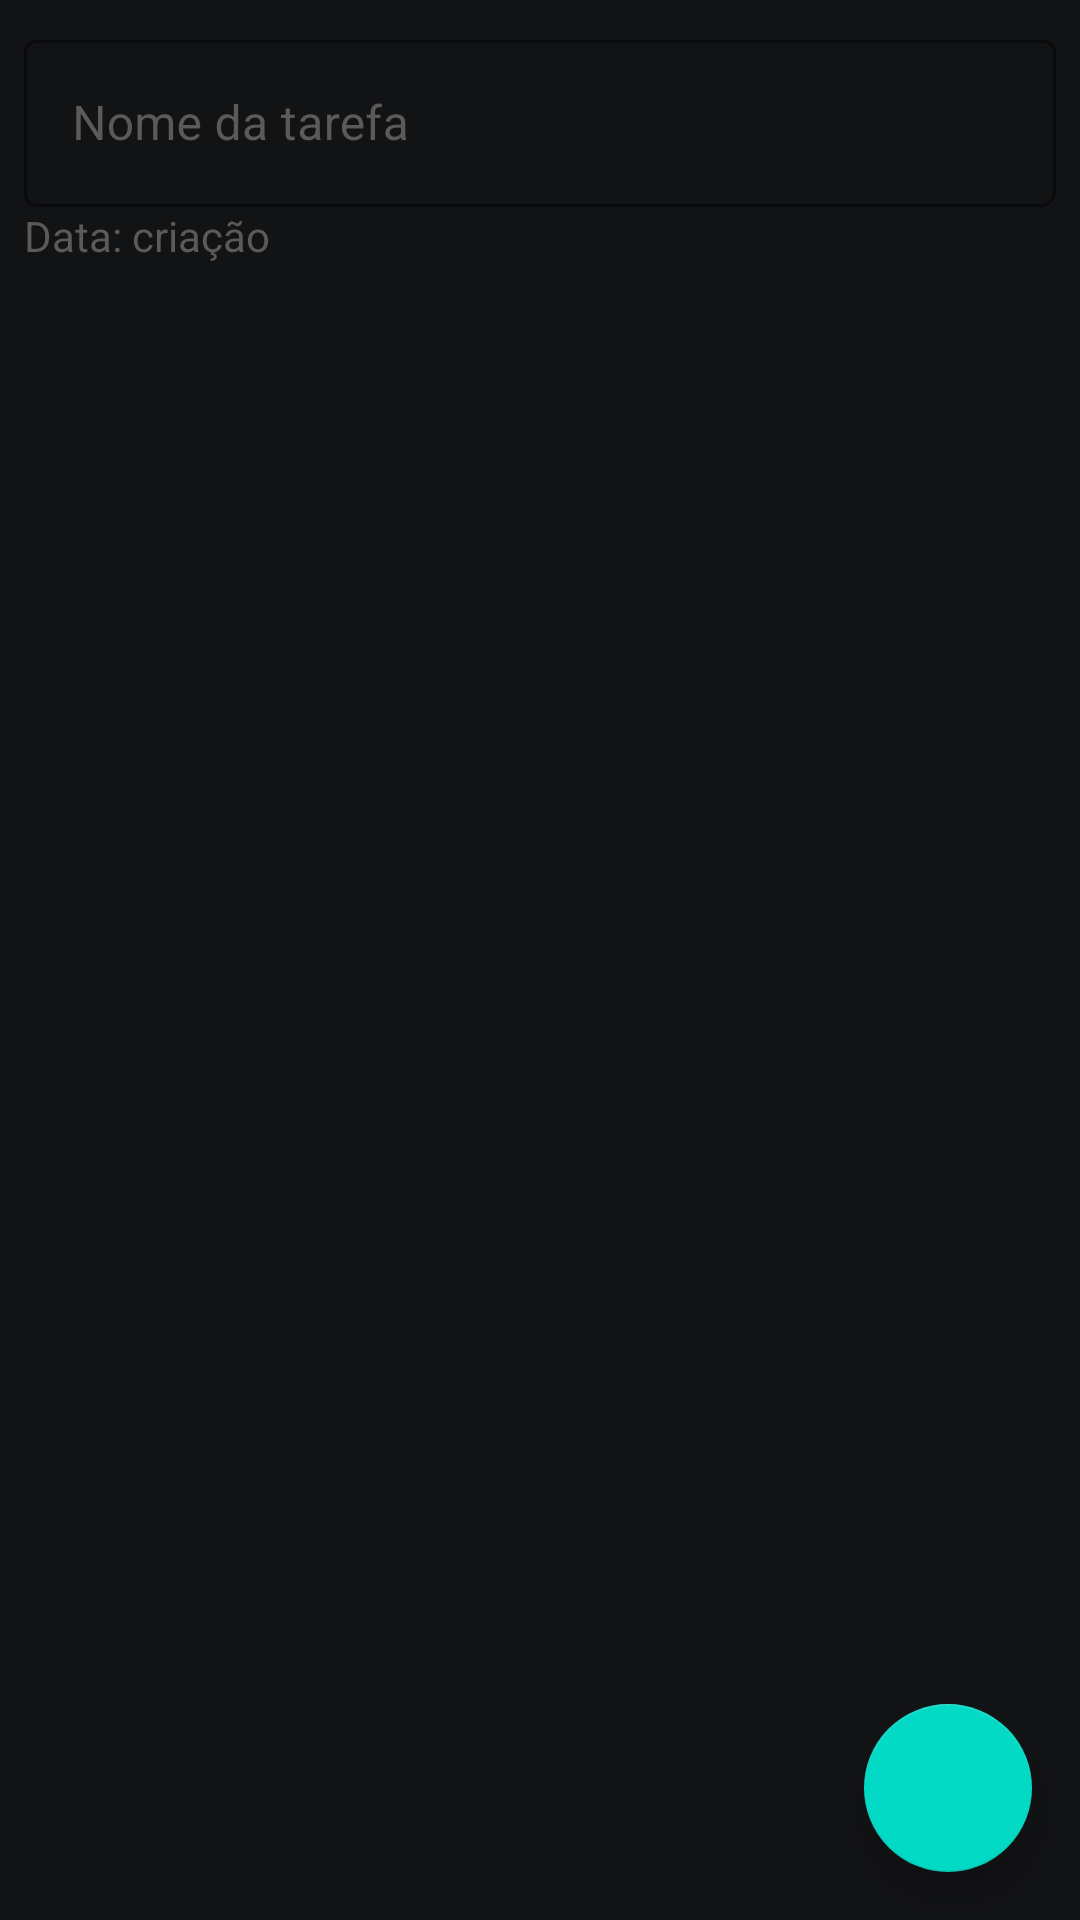

This screen was rendered from an Android layout file. Write that file and the resources it references.
<!-- AndroidManifest.xml: application theme Theme.TodoChallenge -->
<!-- res/layout/add_edit_tarefa_fragment.xml -->
<?xml version="1.0" encoding="utf-8"?>
<androidx.coordinatorlayout.widget.CoordinatorLayout xmlns:android="http://schemas.android.com/apk/res/android"
    android:layout_width="match_parent"
    android:layout_height="match_parent"
    android:background="@color/background"
    xmlns:app="http://schemas.android.com/apk/res-auto"
    xmlns:tools="http://schemas.android.com/tools"
    tools:context=".ui.add_editar_tarefa.AddEditTarefa">


    <LinearLayout
        android:padding="8dp"
        android:orientation="vertical"
        android:layout_width="match_parent"
        android:layout_height="wrap_content">


        <com.google.android.material.textfield.TextInputLayout
            style="@style/Widget.MaterialComponents.TextInputLayout.OutlinedBox"
            android:layout_width="match_parent"
            android:layout_height="wrap_content"
            android:hint="Nome da tarefa"
            android:textColorHint="#5A5A5A"
            app:boxCornerRadiusBottomEnd="5dp"
            app:boxStrokeColor="@color/light_primary">

            <com.google.android.material.textfield.TextInputEditText
                android:id="@+id/edt_nome_tarefa"
                android:layout_width="match_parent"
                android:layout_height="wrap_content"
                android:textColor="@color/text_light" />

        </com.google.android.material.textfield.TextInputLayout>
        <TextView
            android:id="@+id/txt_data_criacao"
            android:layout_width="wrap_content"
            android:layout_height="wrap_content"
            android:textColor="#5A5A5A"
            android:text="Data: criação"/>
        <com.google.android.material.textfield.TextInputLayout
            style="@style/Widget.MaterialComponents.TextInputLayout.OutlinedBox"
            android:layout_width="match_parent"
            android:layout_height="wrap_content"
            android:hint="Observação"
            android:visibility="gone"

            android:textColorHint="#5A5A5A"
             app:boxCornerRadiusBottomEnd="5dp"
            app:boxStrokeColor="#5E6DFF">

            <com.google.android.material.textfield.TextInputEditText
                android:id="@+id/txt_nome_disciplina"
                android:layout_width="match_parent"
                android:layout_height="wrap_content"
                android:textColor="@color/text_light"
                android:lines="10"/>

        </com.google.android.material.textfield.TextInputLayout>

    </LinearLayout>
    <com.google.android.material.floatingactionbutton.FloatingActionButton
        android:layout_width="wrap_content"
        android:layout_height="wrap_content"
        android:layout_gravity="bottom|end"
        android:src="@drawable/ic_baseline_check_24"
        android:layout_margin="16dp"
        android:id="@+id/fab_salvar_tarefa"/>
</androidx.coordinatorlayout.widget.CoordinatorLayout>
<!-- resources referenced by this layout -->
<resources>
  <color name="background">#121315</color>
  <color name="light_primary">#5E6DFF</color>
  <color name="text_light">#E5E5E5</color>
  <style name="Theme.TodoChallenge" parent="Theme.MaterialComponents.DayNight.DarkActionBar">
          
          <item name="colorPrimary">@color/background</item>
          <item name="colorPrimaryVariant">@color/card</item>
          <item name="colorOnPrimary">@color/cardview_light_background</item>
          
          <item name="colorSecondary">@color/teal_200</item>
          <item name="colorSecondaryVariant">@color/teal_700</item>
          <item name="colorOnSecondary">@color/black</item>
          
          <item name="android:statusBarColor" tools:targetApi="l">?attr/colorPrimaryVariant</item>
          
      </style>
  <color name="card">#1B1D20</color>
  <color name="teal_200">#FF03DAC5</color>
  <color name="teal_700">#FF018786</color>
  <color name="black">#FF000000</color>
</resources>
